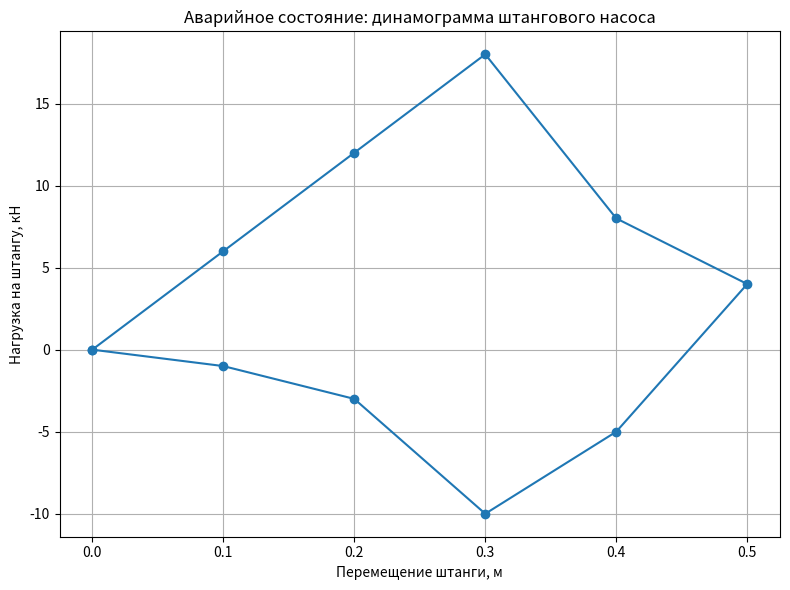

Write the Python code that produced this figure.
import numpy as np
import matplotlib.pyplot as plt

def plot_emergency_dynamometer_card():
    """
    Строит динамограмму аварийного состояния штангового насоса
    с характерными пиками и провалами нагрузки.
    """
    # Захардкоженные данные аварийного состояния
    position = np.array([0.00, 0.10, 0.20, 0.30, 0.40, 0.50, 0.40, 0.30, 0.20, 0.10, 0.00])
    load     = np.array([0.0,  6.0, 12.0, 18.0, 8.0,  4.0,  -5.0, -10.0, -3.0, -1.0, 0.0])

    plt.figure(figsize=(8, 6))
    plt.plot(position, load, '-o', linewidth=1.5)
    plt.xlabel('Перемещение штанги, м')
    plt.ylabel('Нагрузка на штангу, кН')
    plt.title('Аварийное состояние: динамограмма штангового насоса')
    plt.grid(True)
    plt.tight_layout()
    plt.show()

if __name__ == "__main__":
    plot_emergency_dynamometer_card()
